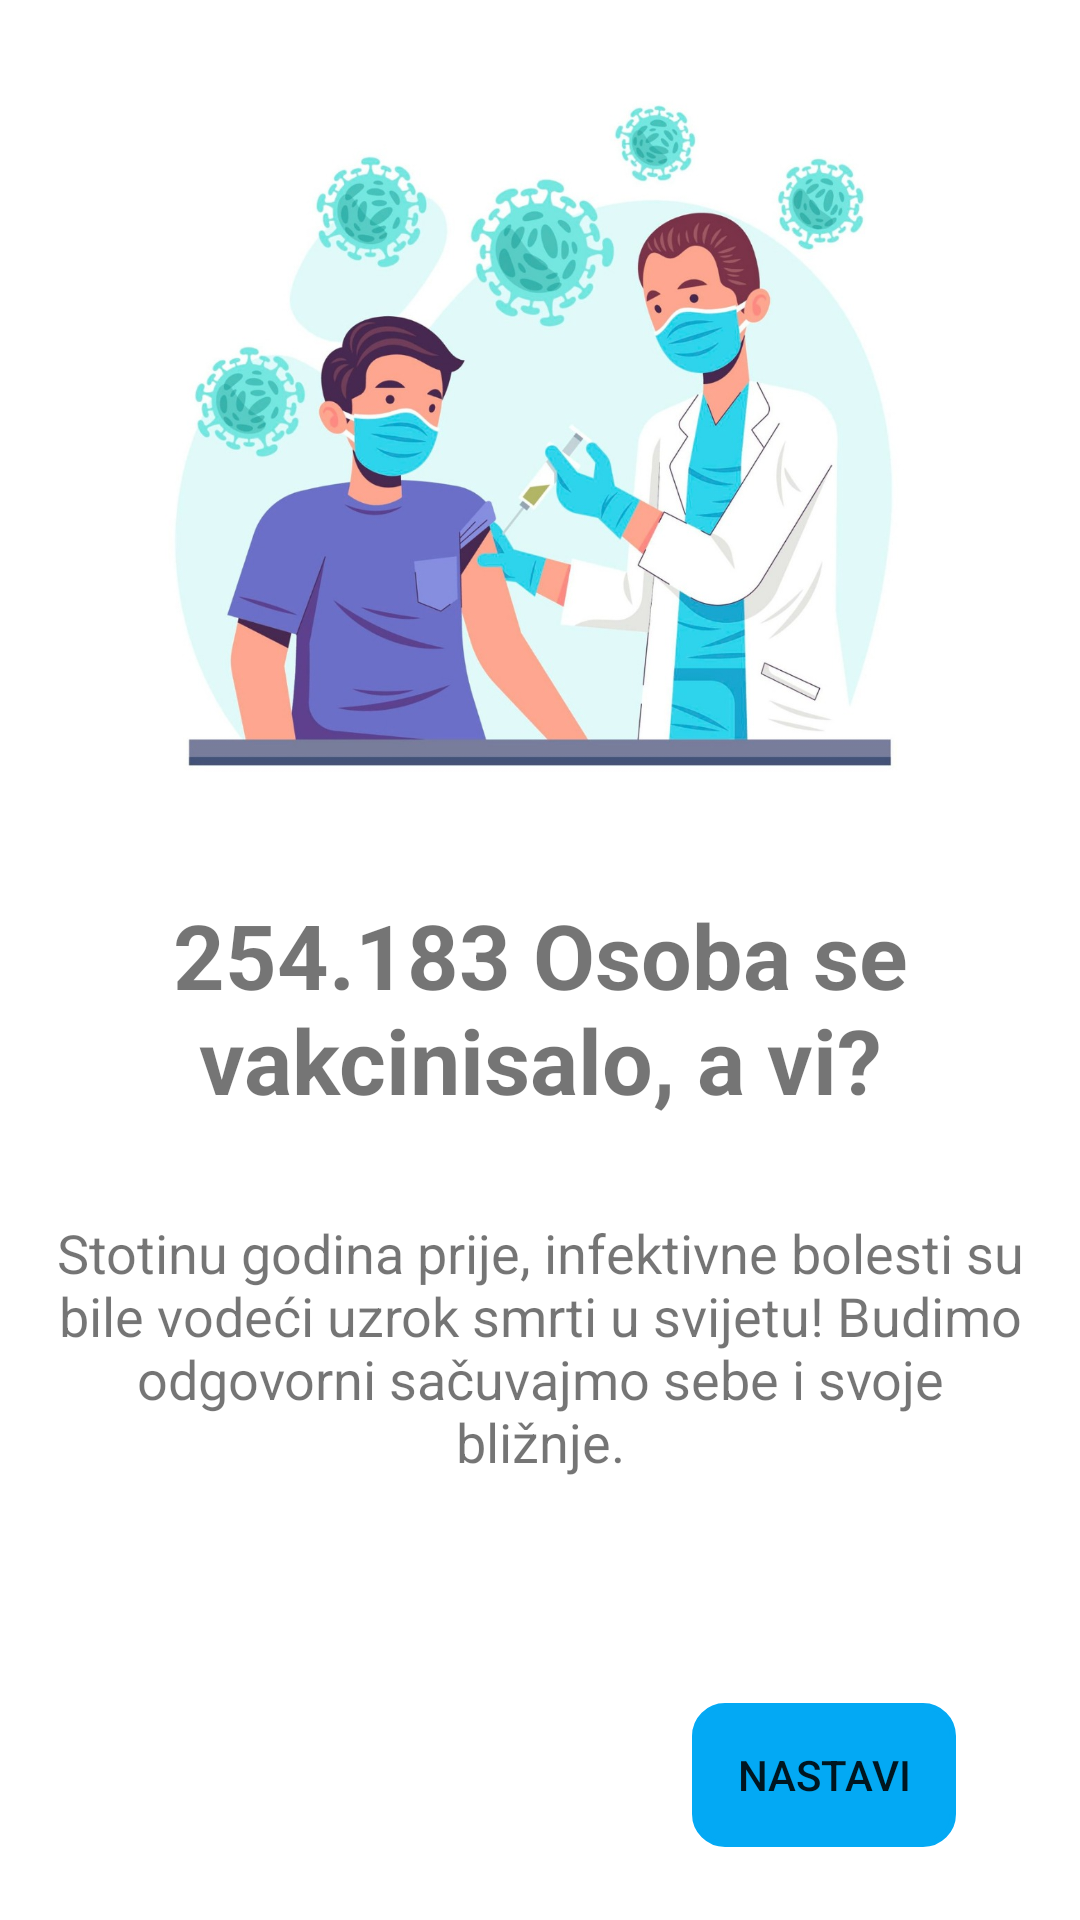

Here is an Android app screen rendered from its layout file. Give the layout XML and the strings, colors and styles it references.
<!-- AndroidManifest.xml: application theme Theme.Imunizacija -->
<!-- res/layout/fragment_third_screen.xml -->
<?xml version="1.0" encoding="utf-8"?>
<layout xmlns:tools="http://schemas.android.com/tools"
    xmlns:android="http://schemas.android.com/apk/res/android"
    xmlns:app="http://schemas.android.com/apk/res-auto">

    <androidx.constraintlayout.widget.ConstraintLayout
        android:layout_width="match_parent"
        android:layout_height="match_parent"
        tools:context=".onboarding.screens.ThirdScreen">

        <ScrollView
            android:layout_width="match_parent"
            android:layout_height="match_parent"
            android:fillViewport="true">

            <androidx.constraintlayout.widget.ConstraintLayout
                android:id="@+id/frameLayout"
                android:layout_width="match_parent"
                android:layout_height="wrap_content">


                <ImageView
                    android:id="@+id/pmf_logo_picture"
                    android:layout_width="wrap_content"
                    android:layout_height="250dp"
                    android:layout_marginTop="16dp"
                    android:src="@drawable/slide3_picture"
                    app:layout_constraintEnd_toEndOf="parent"
                    app:layout_constraintHorizontal_bias="0.0"
                    app:layout_constraintStart_toStartOf="parent"
                    app:layout_constraintTop_toTopOf="parent" />

                <TextView
                    android:id="@+id/textView5"
                    style="@style/title"
                    android:layout_width="wrap_content"
                    android:layout_height="wrap_content"
                    android:layout_marginTop="32dp"
                    android:scrollbarSize="4dp"
                    android:text="@string/zapocni_vakcinaciju"
                    android:textSize="30sp"
                    app:layout_constraintEnd_toEndOf="parent"
                    app:layout_constraintHorizontal_bias="0.5"
                    app:layout_constraintStart_toStartOf="parent"
                    app:layout_constraintTop_toBottomOf="@+id/pmf_logo_picture" />

                <TextView
                    android:id="@+id/textView6"
                    style="@style/description"
                    android:layout_width="0dp"
                    android:layout_height="wrap_content"
                    android:layout_marginTop="32dp"
                    android:scrollbarSize="4dp"
                    android:text="@string/budimo_odgovorni"
                    android:textSize="18sp"
                    app:layout_constraintEnd_toEndOf="parent"
                    app:layout_constraintHorizontal_bias="0.5"
                    app:layout_constraintStart_toStartOf="parent"
                    app:layout_constraintTop_toBottomOf="@+id/textView5" />

                <Button
                    android:id="@+id/next3"
                    android:layout_width="wrap_content"
                    android:layout_height="wrap_content"
                    android:layout_marginTop="16dp"
                    android:layout_marginEnd="10dp"
                    android:layout_marginRight="10dp"
                    android:layout_marginBottom="10dp"
                    android:background="@drawable/input_shape"
                    android:text="@string/next"
                    app:backgroundTint="#03A9F4"
                    app:layout_constraintBottom_toBottomOf="parent"
                    app:layout_constraintEnd_toEndOf="parent"
                    app:layout_constraintHorizontal_bias="0.88"
                    app:layout_constraintStart_toStartOf="parent"
                    app:layout_constraintTop_toBottomOf="@+id/textView6"
                    app:layout_constraintVertical_bias="0.803" />


            </androidx.constraintlayout.widget.ConstraintLayout>
        </ScrollView>

    </androidx.constraintlayout.widget.ConstraintLayout>
</layout>
<!-- resources referenced by this layout -->
<resources>
  <!-- drawable input_shape (drawable) -->
  <?xml version="1.0" encoding="utf-8"?>
  <shape xmlns:android="http://schemas.android.com/apk/res/android">
  
      <stroke android:color="@color/black" android:width="2dp">
  
      </stroke>
      <corners android:radius="10dp">
  
      </corners>
  </shape>
  <!-- drawable slide3_picture: png bitmap (drawable, 125697 bytes) -->
  <string name="budimo_odgovorni" translatable="false">
          Stotinu godina prije, infektivne bolesti su bile vodeći uzrok smrti u svijetu!
          Budimo odgovorni sačuvajmo sebe i svoje bližnje.</string>
  <string name="next" translatable="false">Nastavi</string>
  <string name="zapocni_vakcinaciju" translatable="false"> <b>254.183</b> Osoba se vakcinisalo, a vi?</string>
  <style name="description">
          <item name="android:layout_width">0dp</item>
          <item name="android:layout_height">wrap_content</item>
          <item name="android:layout_marginStart">16dp</item>
          <item name="android:layout_marginLeft">16dp</item>
          <item name="android:layout_marginTop">16dp</item>
          <item name="android:layout_marginEnd">16dp</item>
          <item name="android:layout_marginRight">16dp</item>
          <item name="android:gravity">center</item>
          <item name="android:textSize">16sp</item>
      </style>
  <style name="title">
          <item name="android:layout_width">wrap_content</item>
          <item name="android:layout_height">wrap_content</item>
          <item name="android:layout_marginTop">8dp</item>
          <item name="android:gravity">center</item>
          <item name="android:textSize">25sp</item>
          <item name="android:textStyle">bold</item>
      </style>
  <style name="Theme.Imunizacija" parent="Theme.MaterialComponents.DayNight.DarkActionBar">
          
          <item name="colorPrimary">#0099ff</item>
          <item name="colorPrimaryVariant">@color/teal_700</item>
          <item name="colorOnPrimary">@color/black</item>
          
          <item name="colorSecondary">@color/purple_500</item>
          <item name="colorSecondaryVariant">@color/purple_700</item>
          <item name="colorOnSecondary">@color/white</item>
          
          <item name="android:statusBarColor" tools:targetApi="l">#0099ff</item>
          
      </style>
  <color name="black">#FF000000</color>
  <color name="teal_700">#FF018786</color>
  <color name="purple_500">#FF6200EE</color>
  <color name="purple_700">#FF3700B3</color>
  <color name="white">#FFFFFFFF</color>
</resources>
